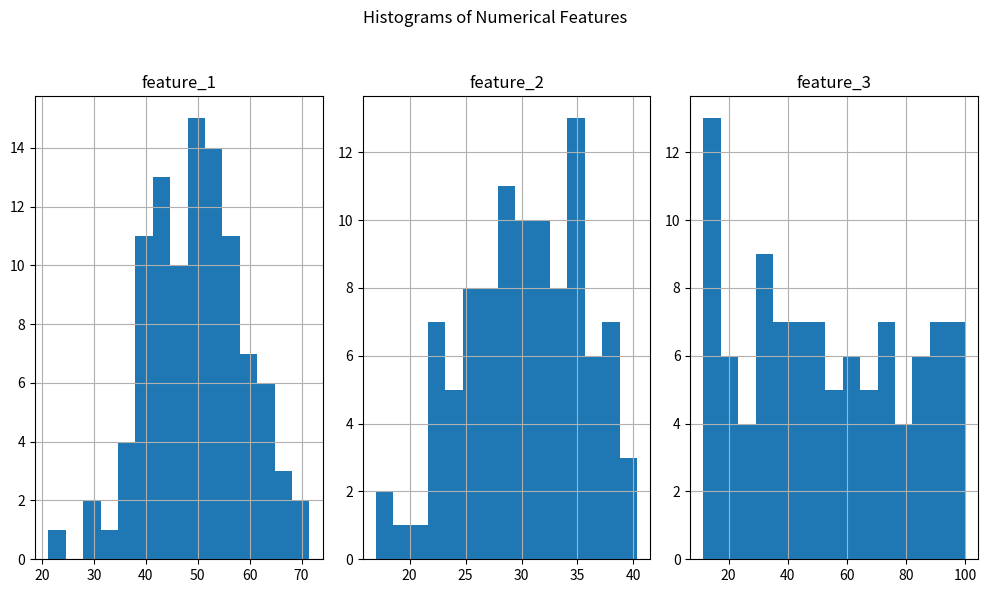
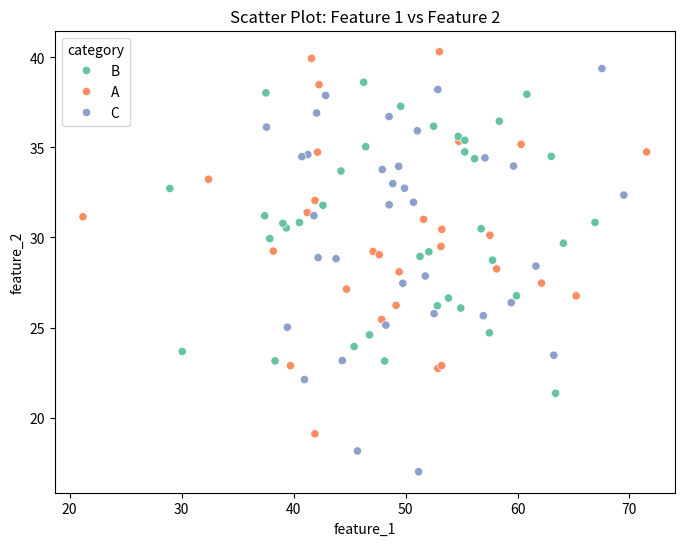
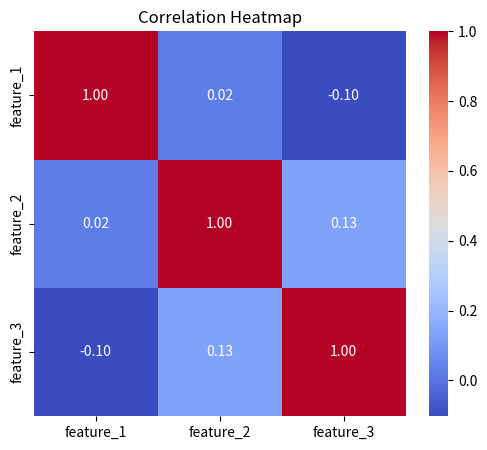

Recreate these plots in Python, in order.
import pandas as pd
import numpy as np
import matplotlib.pyplot as plt 
import seaborn as sns

def load_sample_data():
    data = {
        'feature_1': np.random.normal(loc=50, scale=10, size=100),
        'feature_2': np.random.normal(loc=30, scale=5, size=100),
        'feature_3': np.random.uniform(low=10, high=100, size=100),
        'category': np.random.choice(['A', 'B', 'C'], size=100)
    }

    df = pd.DataFrame(data)
    return df

def plot_histogram(df):
    numeric_cols = df.select_dtypes(include=np.number).columns
    df[numeric_cols].hist(bins=15, figsize=(10, 6), layout=(1, len(numeric_cols)))
    plt.suptitle("Histograms of Numerical Features")
    plt.tight_layout(rect=[0, 0, 1, 0.95])
    plt.show()

def plot_scatter(df):
    plt.figure(figsize=(8, 6))
    sns.scatterplot(data=df, x="feature_1", y="feature_2", hue="category", palette="Set2")
    plt.title("Scatter Plot: Feature 1 vs Feature 2")
    plt.show()

def plot_correlation_heatmap(df):
    numeric_cols = df.select_dtypes(include=np.number).columns
    corr = df[numeric_cols].corr()
    plt.figure(figsize=(6, 5))
    sns.heatmap(corr, annot=True, cmap='coolwarm', fmt='.2f')
    plt.title("Correlation Heatmap")
    plt.show()

def main():
    df = load_sample_data()
    print("Sample Data Head:")
    print(df.head(), "\n")

    plot_histogram(df)
    plot_scatter(df)
    plot_correlation_heatmap(df)

main()